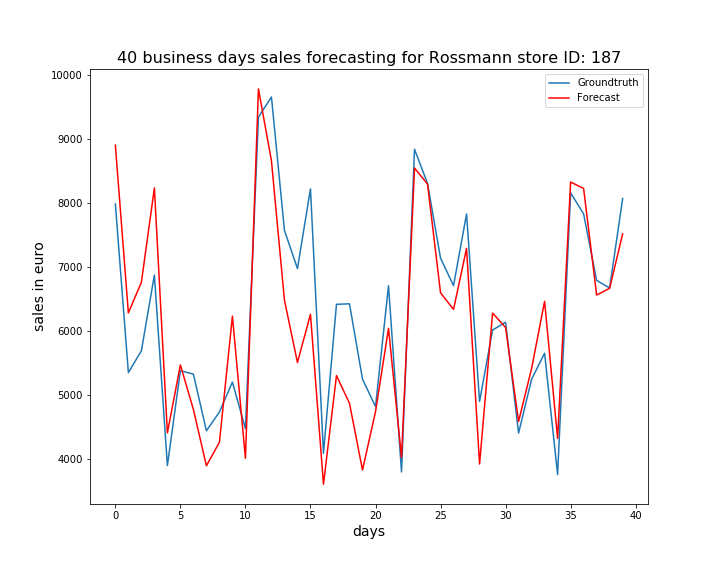

Data behind this chart, as committed beside it:
, ActualSales, Sales
0, 7989, 8908
1, 5348, 6284
2, 5690, 6761
3, 6876, 8238
4, 3893, 4405
5, 5378, 5469
6, 5324, 4771
7, 4438, 3889
8, 4732, 4258
9, 5200, 6231
10, 4471, 4007
11, 9348, 9790
12, 9663, 8663
13, 7574, 6482
14, 6977, 5506
15, 8224, 6261
16, 4085, 3601
17, 6418, 5302
18, 6425, 4868
19, 5246, 3824
20, 4816, 4735
21, 6708, 6041
22, 3793, 4018
23, 8845, 8551
24, 8309, 8299
25, 7140, 6598
26, 6710, 6338
27, 7832, 7294
28, 4897, 3917
29, 6015, 6280
30, 6137, 6056
31, 4401, 4583
32, 5244, 5412
33, 5652, 6464
34, 3753, 4318
35, 8163, 8331
36, 7833, 8231
37, 6792, 6563
38, 6673, 6668
39, 8074, 7519
